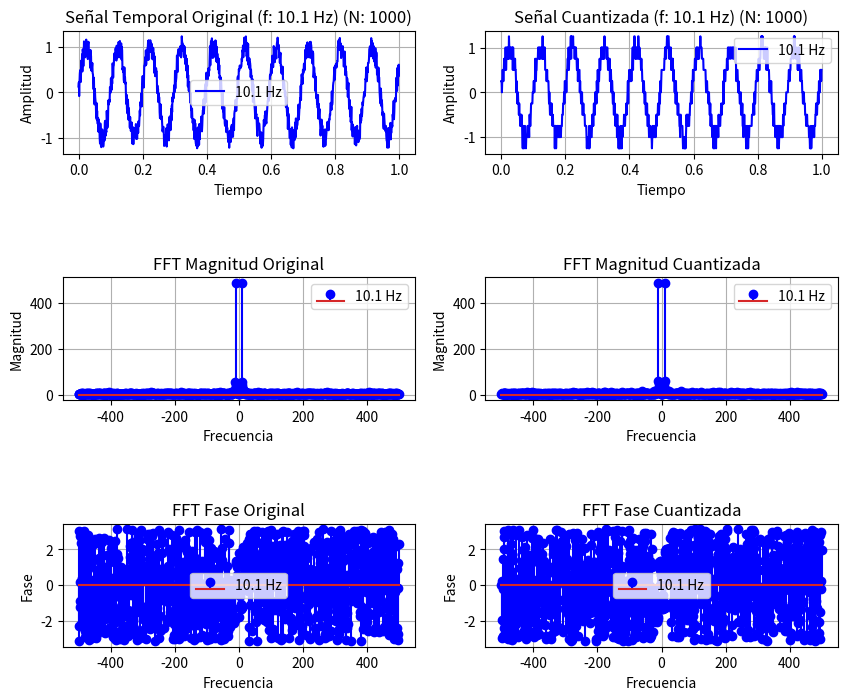

This chart was generated by the following Python code:
import numpy as np
import matplotlib.pyplot as plt

# Parametros sampling
fs = 1000
N = 1000 

ts = 1/fs

# Parametros senial
vmax = 1 
dc = 0
ph=0 

df = 0.1
ff1 = 10 + df

noise = vmax/4

# Parametros del ADC
n_bits = 4  
V_ref = 4

# LA VARIANZA NO HAY QUE FIJARLA SINO QUE HAY QUE FIJAR EL SNR ANALOGICO Y A PARTIR DE AHI OBTENER LA VARIANZA  

n_levels = 2 ** n_bits
delta = V_ref / n_levels

# Implementacion
tt = np.linspace(0, (N-1)*ts, N)

# Eje de frecuencias
frecs = np.fft.fftfreq(N, d=1/fs)

## ff1    
aux_sin = vmax * np.sin( 2*np.pi*ff1*tt + ph ) + dc
aux_noise = np.random.uniform(-noise, noise, N)
aux = aux_sin + aux_noise
xx1 = aux.reshape(N,1)

XX1 = np.fft.fft(xx1, n=N, axis=0)
XX_abs1 = np.abs(XX1)
XX_angle1 = np.angle(XX1)

# ff1 cuantizada
quantized_xx1 = np.round(xx1 / delta) * delta

quantized_XX1 = np.fft.fft(quantized_xx1, n=N, axis=0)
quantized_XX_abs1 = np.abs(quantized_XX1)
quantized_XX_angle1 = np.angle(quantized_XX1)

# Crear los subplots
fig, axs = plt.subplots(3, 2, figsize=(10, 8))
plt.subplots_adjust(hspace=1) 

# Señal Original
axs[0, 0].plot(tt, xx1, 'b', label=f'{ff1} Hz')
axs[0, 0].set_title(f'Señal Temporal Original (f: {ff1} Hz) (N: {N})')
axs[0, 0].set_xlabel('Tiempo')
axs[0, 0].set_ylabel('Amplitud')
axs[0, 0].grid(True)
axs[0, 0].legend()

# FFT Magnitud Original
axs[1, 0].stem(frecs, XX_abs1, 'b', label=f'{ff1} Hz')
axs[1, 0].set_title('FFT Magnitud Original')
axs[1, 0].set_xlabel('Frecuencia')
axs[1, 0].set_ylabel('Magnitud')
axs[1, 0].grid(True)
axs[1, 0].legend()

# FFT Fase Original
axs[2, 0].stem(frecs, XX_angle1, 'b', label=f'{ff1} Hz')
axs[2, 0].set_title('FFT Fase Original')
axs[2, 0].set_xlabel('Frecuencia')
axs[2, 0].set_ylabel('Fase')
axs[2, 0].grid(True)
axs[2, 0].legend()

# Señal Cuantizada
axs[0, 1].plot(tt, quantized_xx1, 'b', label=f'{ff1} Hz')
axs[0, 1].set_title(f'Señal Cuantizada (f: {ff1} Hz) (N: {N})')
axs[0, 1].set_xlabel('Tiempo')
axs[0, 1].set_ylabel('Amplitud')
axs[0, 1].grid(True)
axs[0, 1].legend()

# FFT Magnitud Cuantizada
axs[1, 1].stem(frecs, quantized_XX_abs1, 'b', label=f'{ff1} Hz')
axs[1, 1].set_title('FFT Magnitud Cuantizada')
axs[1, 1].set_xlabel('Frecuencia')
axs[1, 1].set_ylabel('Magnitud')
axs[1, 1].grid(True)
axs[1, 1].legend()

# FFT Fase Cuantizada
axs[2, 1].stem(frecs, quantized_XX_angle1, 'b', label=f'{ff1} Hz')
axs[2, 1].set_title('FFT Fase Cuantizada')
axs[2, 1].set_xlabel('Frecuencia')
axs[2, 1].set_ylabel('Fase')
axs[2, 1].grid(True)
axs[2, 1].legend()

plt.show()